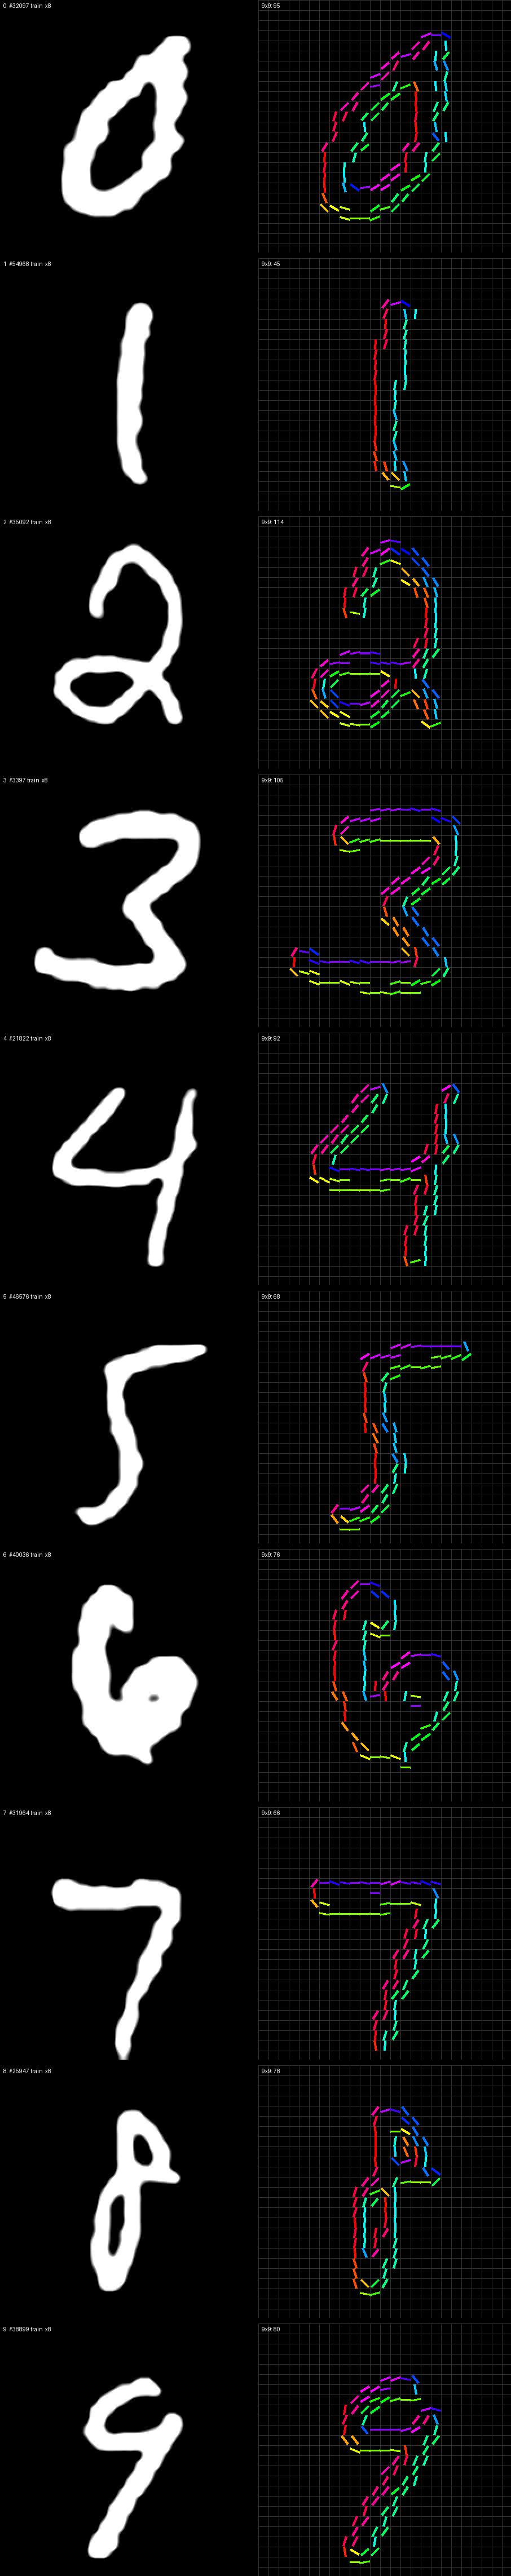

Here is the Python script that generated this plot:
"""Цифры 0…9 из контурных углопозиций — таблица «оригинал | 2×2 в режиме контура».

    python digits_contour_test.py
    python digits_contour_test.py --seed 5 --split test
    python digits_contour_test.py --upscale

По случайному стимулу каждой цифры (seed фиксирован, DIGITS_CONTOUR_SEED) получает углопозиции тем же
MnistSobelAngleMap, что и конвейер main.py (§4.4, §4.6), но всегда в режиме контура, и строит строку
таблицы: оригинал и цифра из линий для каждого окна из DIGITS_CONTOUR_PATCH_SIZES. Красным обведены окна,
через которые проходит контур, но углопозиции нет (пропуски). Таблица — DIGITS_CONTOUR_OUTPUT_PATH и окно
Rerun; в логе по каждой цифре — число углопозиций и пропуски, в конце — сводка. --upscale / --no-upscale
включает предобработку UpscaledSobel (×8 Lanczos3, контраст, Собель с отсечкой; MNIST_SOBEL_UPSCALE_ENABLED).
Константы — в main.py (DIGITS_CONTOUR_*), логи — внутри реализаций.
"""
from __future__ import annotations

import argparse

from damp.MnistSobelAngleMap import MnistSobelAngleMap
from damp.angle_position_sketch import AnglePositionSheet, MnistDigitSampler, SheetCell
from main import (
    DIGIT_SKETCH_GRID_COLOR,
    DIGIT_SKETCH_LINE_SCALE,
    DIGIT_SKETCH_LOST_COLOR,
    DIGIT_SKETCH_MNIST_ROOT,
    DIGIT_SKETCH_SPLIT,
    DIGITS_CONTOUR_DIGITS,
    DIGITS_CONTOUR_ENTITY_PATH,
    DIGITS_CONTOUR_GAP,
    DIGITS_CONTOUR_LINE_WIDTH,
    DIGITS_CONTOUR_OUTPUT_PATH,
    DIGITS_CONTOUR_PATCH_SIZES,
    DIGITS_CONTOUR_SCALE,
    DIGITS_CONTOUR_SEED,
    MNIST_ANGLE_IN_DEGREES,
    MNIST_ANGLE_MAX,
    MNIST_ANGLE_MIN,
    MNIST_SOBEL_ENTITY_PATH,
    MNIST_SOBEL_UPSCALE,
    MNIST_SOBEL_UPSCALE_ENABLED,
    _build_extractor,
    configure_logging,
)


class DigitsContourExperiment:
    def __init__(self, *, seed: int, split: str, upscale: bool = MNIST_SOBEL_UPSCALE_ENABLED) -> None:
        # Окно открывается на первом логе, поэтому раскладку панелей задаём до остальных реализаций.
        self.sheet = AnglePositionSheet(
            image_side=MnistSobelAngleMap.EXPECTED_SIDE,
            patch_sizes=DIGITS_CONTOUR_PATCH_SIZES,
            line_scale=DIGIT_SKETCH_LINE_SCALE,
            angle_in_degrees=MNIST_ANGLE_IN_DEGREES,
            angle_range=(MNIST_ANGLE_MIN, MNIST_ANGLE_MAX),
            scale=DIGITS_CONTOUR_SCALE,
            line_width=DIGITS_CONTOUR_LINE_WIDTH,
            gap=DIGITS_CONTOUR_GAP,
            grid_color=DIGIT_SKETCH_GRID_COLOR,
            lost_color=DIGIT_SKETCH_LOST_COLOR,
            entity_path=DIGITS_CONTOUR_ENTITY_PATH,
            sobel_path=MNIST_SOBEL_ENTITY_PATH if upscale else None,
            # Окна DIGITS_CONTOUR_PATCH_SIZES — в пикселях картинки, где считается Собель (с --upscale — увеличенной).
            pixel_scale=MNIST_SOBEL_UPSCALE if upscale else 1,
        )
        self.sampler = MnistDigitSampler(root=DIGIT_SKETCH_MNIST_ROOT, split=split, seed=seed)
        self.extractors = {
            size: _build_extractor(size, contour_only=True, upscale=upscale) for size in DIGITS_CONTOUR_PATCH_SIZES
        }
        self.upscale = upscale

    def run(self) -> None:
        for digit in DIGITS_CONTOUR_DIGITS:
            stimulus = self.sampler.sample(digit)
            cells = [
                SheetCell(
                    patch_size=size,
                    measurements=extractor.extract(stimulus.image, stimulus.label)[stimulus.label],
                    contour_patches=extractor.contour_patches(stimulus.image),
                )
                for size, extractor in self.extractors.items()
            ]
            # При --upscale в первом столбце — увеличенная картинка, на которой искались контур и градиент.
            first = next(iter(self.extractors.values()))
            display = first.work_image(stimulus.image) if self.upscale else None
            self.sheet.add(stimulus, cells, display_image=display)
        self.sheet.save(DIGITS_CONTOUR_OUTPUT_PATH)


def _build_arg_parser() -> argparse.ArgumentParser:
    parser = argparse.ArgumentParser(description="Цифры 0…9 из контурных углопозиций: оригинал | 2×2")
    parser.add_argument("--seed", type=int, default=DIGITS_CONTOUR_SEED, help="seed выбора стимулов")
    parser.add_argument("--split", choices=["train", "test"], default=DIGIT_SKETCH_SPLIT)
    parser.add_argument(
        "--upscale",
        action=argparse.BooleanOptionalAction,
        default=MNIST_SOBEL_UPSCALE_ENABLED,
        help="предобработка ×8 Lanczos3 + контраст + Собель с отсечкой; по умолчанию MNIST_SOBEL_UPSCALE_ENABLED",
    )
    return parser


def main() -> None:
    args = _build_arg_parser().parse_args()
    configure_logging()
    DigitsContourExperiment(seed=args.seed, split=args.split, upscale=args.upscale).run()


if __name__ == "__main__":
    main()
